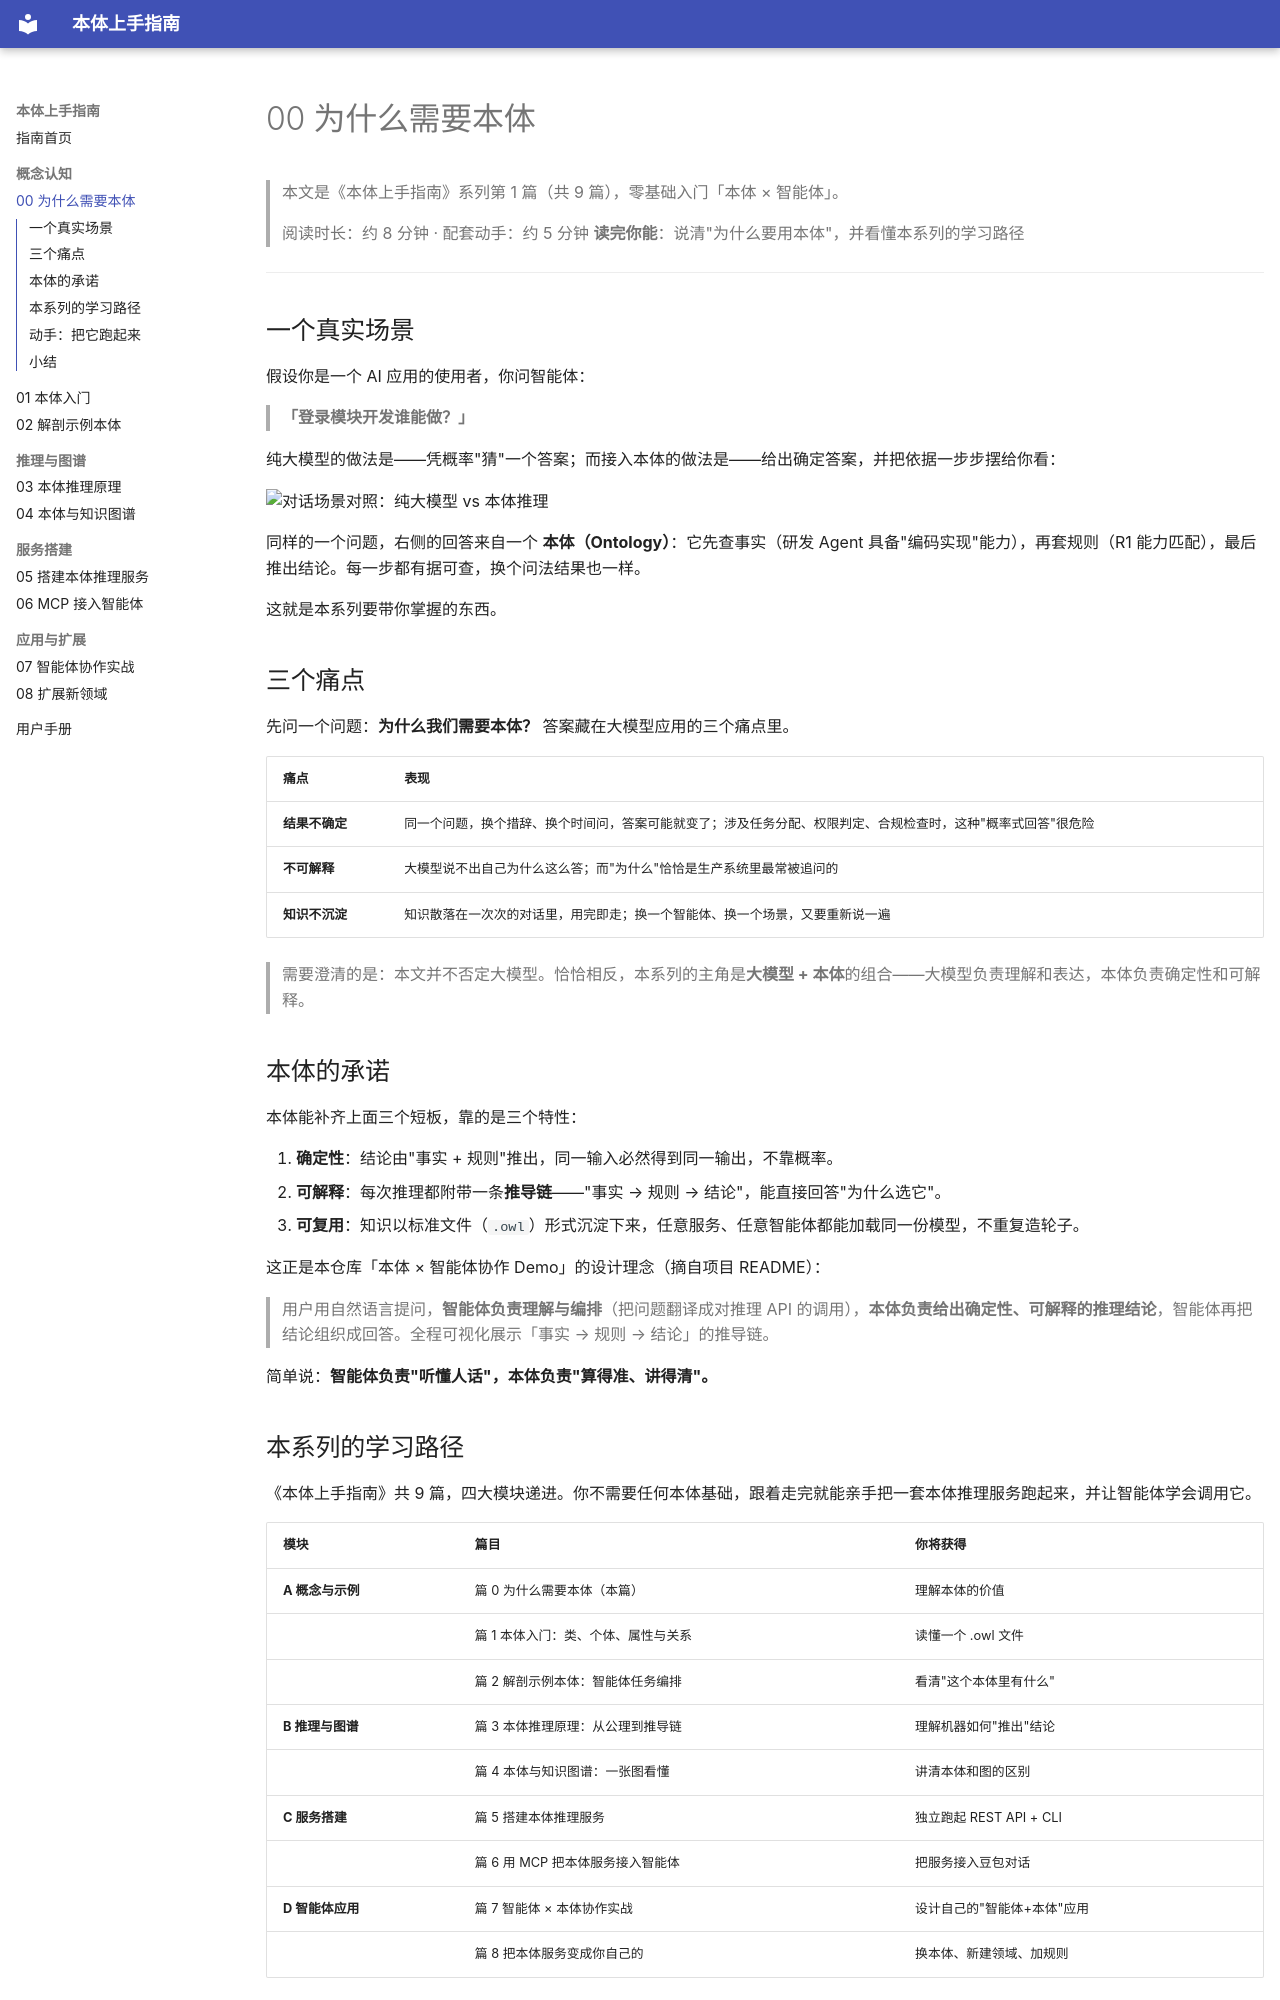

repository: jasony62/ontology-agent-demo · page: 00-为什么需要本体/index.html · generator: mkdocs

# 00 为什么需要本体
> 本文是《本体上手指南》系列第 1 篇（共 9 篇），零基础入门「本体 × 智能体」。

> 阅读时长：约 8 分钟 · 配套动手：约 5 分钟
> **读完你能**：说清"为什么要用本体"，并看懂本系列的学习路径

---

## 一个真实场景

假设你是一个 AI 应用的使用者，你问智能体：

> **「登录模块开发谁能做？」**

纯大模型的做法是——凭概率"猜"一个答案；而接入本体的做法是——给出确定答案，并把依据一步步摆给你看：

![对话场景对照：纯大模型 vs 本体推理](assets/00-scene-compare.png)

同样的一个问题，右侧的回答来自一个 **本体（Ontology）**：它先查事实（研发 Agent 具备"编码实现"能力），再套规则（R1 能力匹配），最后推出结论。每一步都有据可查，换个问法结果也一样。

这就是本系列要带你掌握的东西。

## 三个痛点

先问一个问题：**为什么我们需要本体？** 答案藏在大模型应用的三个痛点里。

| 痛点 | 表现 |
|---|---|
| **结果不确定** | 同一个问题，换个措辞、换个时间问，答案可能就变了；涉及任务分配、权限判定、合规检查时，这种"概率式回答"很危险 |
| **不可解释** | 大模型说不出自己为什么这么答；而"为什么"恰恰是生产系统里最常被追问的 |
| **知识不沉淀** | 知识散落在一次次的对话里，用完即走；换一个智能体、换一个场景，又要重新说一遍 |

> 需要澄清的是：本文并不否定大模型。恰恰相反，本系列的主角是**大模型 + 本体**的组合——大模型负责理解和表达，本体负责确定性和可解释。

## 本体的承诺

本体能补齐上面三个短板，靠的是三个特性：

1. **确定性**：结论由"事实 + 规则"推出，同一输入必然得到同一输出，不靠概率。
2. **可解释**：每次推理都附带一条**推导链**——"事实 → 规则 → 结论"，能直接回答"为什么选它"。
3. **可复用**：知识以标准文件（`.owl`）形式沉淀下来，任意服务、任意智能体都能加载同一份模型，不重复造轮子。

这正是本仓库「本体 × 智能体协作 Demo」的设计理念（摘自项目 README）：

> 用户用自然语言提问，**智能体负责理解与编排**（把问题翻译成对推理 API 的调用），**本体负责给出确定性、可解释的推理结论**，智能体再把结论组织成回答。全程可视化展示「事实 → 规则 → 结论」的推导链。

简单说：**智能体负责"听懂人话"，本体负责"算得准、讲得清"。**

## 本系列的学习路径

《本体上手指南》共 9 篇，四大模块递进。你不需要任何本体基础，跟着走完就能亲手把一套本体推理服务跑起来，并让智能体学会调用它。

| 模块 | 篇目 | 你将获得 |
|---|---|---|
| **A 概念与示例** | 篇 0 为什么需要本体（本篇） | 理解本体的价值 |
| | 篇 1 本体入门：类、个体、属性与关系 | 读懂一个 .owl 文件 |
| | 篇 2 解剖示例本体：智能体任务编排 | 看清"这个本体里有什么" |
| **B 推理与图谱** | 篇 3 本体推理原理：从公理到推导链 | 理解机器如何"推出"结论 |
| | 篇 4 本体与知识图谱：一张图看懂 | 讲清本体和图的区别 |
| **C 服务搭建** | 篇 5 搭建本体推理服务 | 独立跑起 REST API + CLI |
| | 篇 6 用 MCP 把本体服务接入智能体 | 把服务接入豆包对话 |
| **D 智能体应用** | 篇 7 智能体 × 本体协作实战 | 设计自己的"智能体+本体"应用 |
| | 篇 8 把本体服务变成你自己的 | 换本体、新建领域、加规则 |
